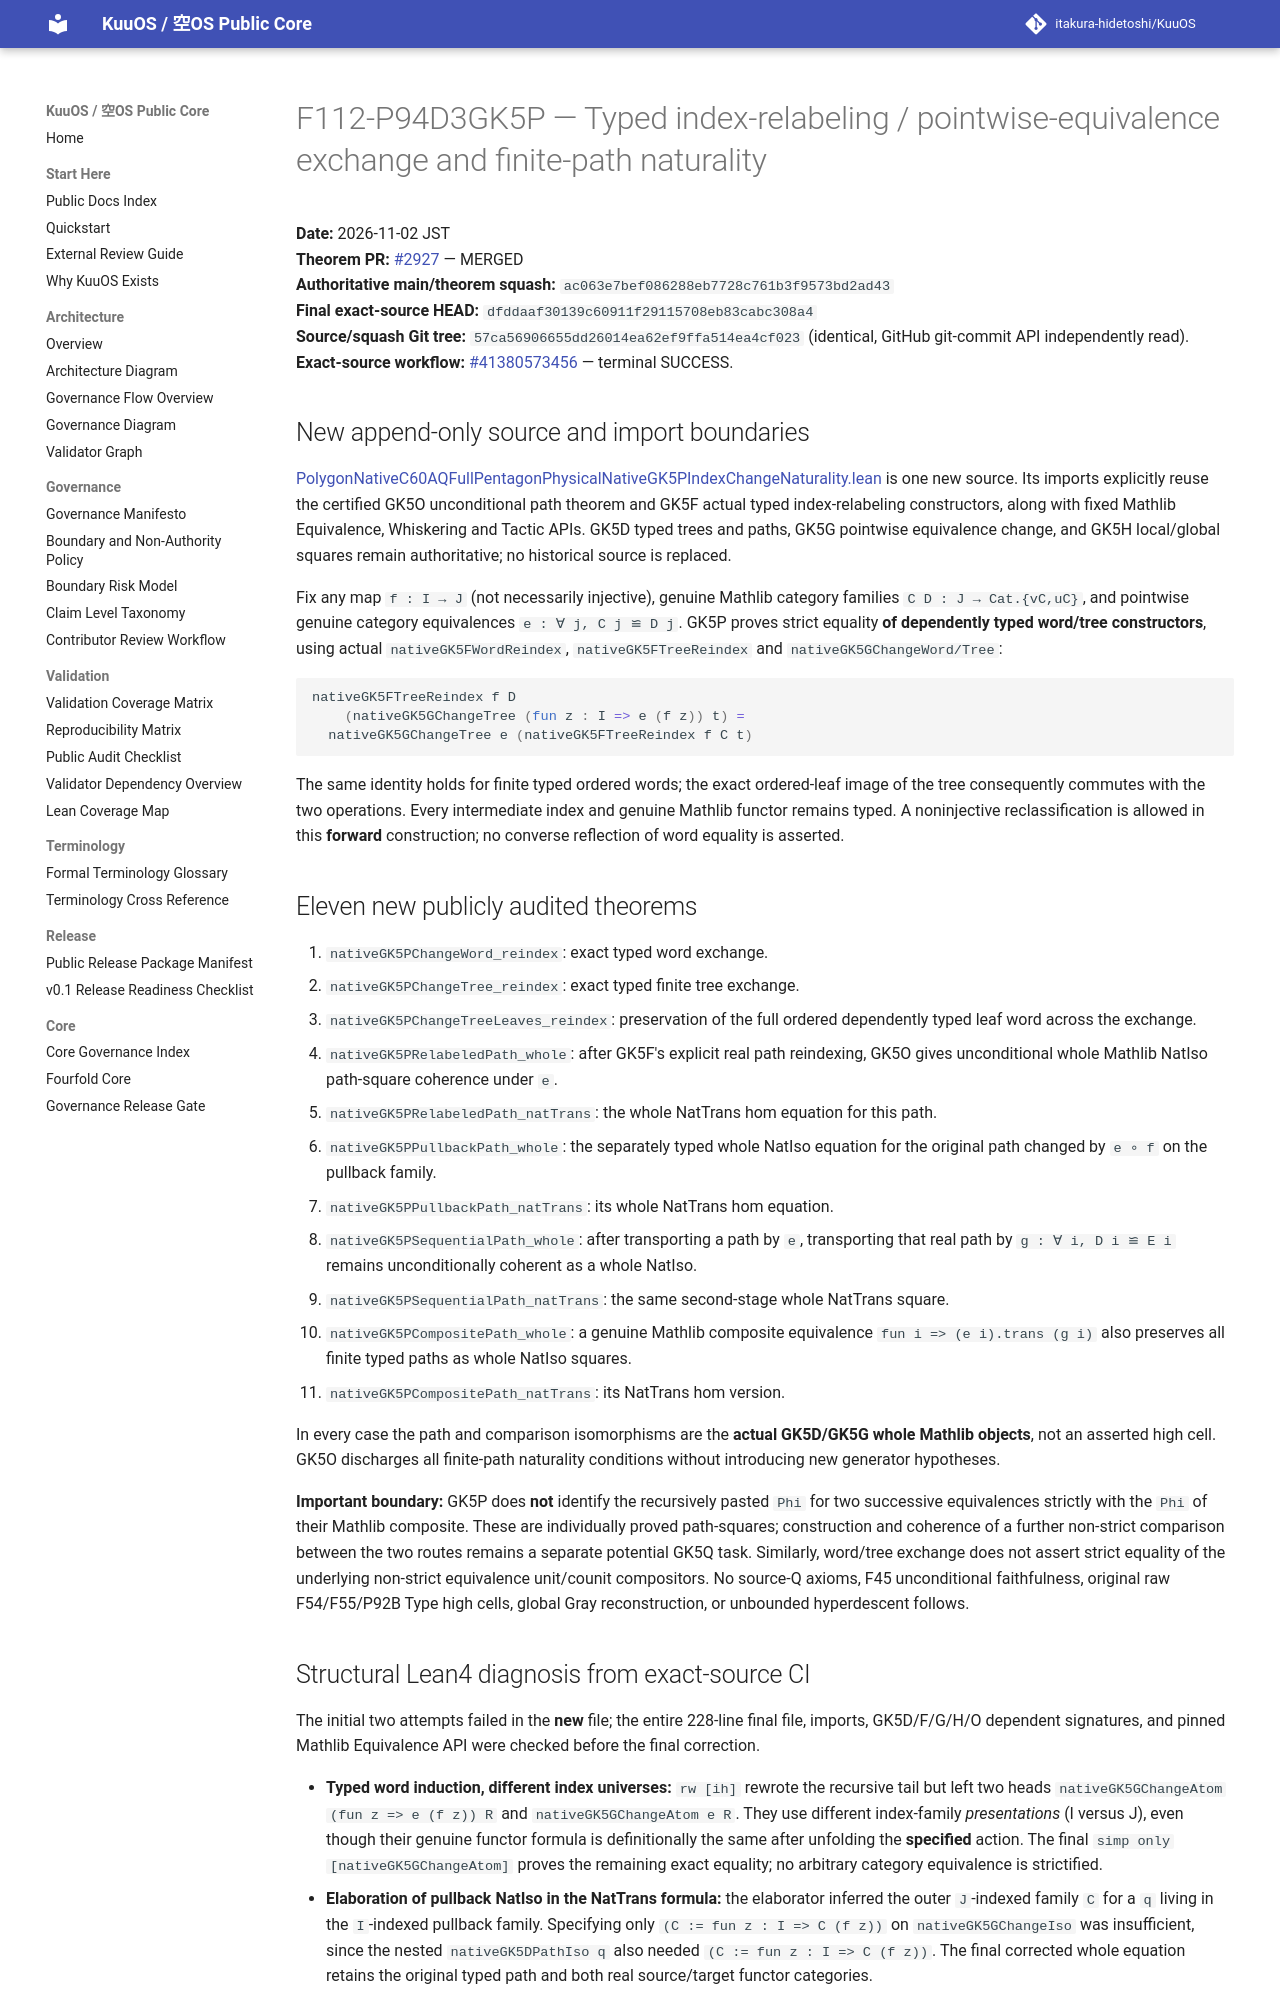

repository: itakura-hidetoshi/KuuOS · page: formal/GK5P-typed-index-change-exchange-composite-path-naturality/index.html · generator: mkdocs

# F112-P94D3GK5P — Typed index-relabeling / pointwise-equivalence exchange and finite-path naturality

**Date:** 2026-11-02 JST  
**Theorem PR:** [#2927](https://github.com/itakura-hidetoshi/KuuOS/pull/2927) — MERGED  
**Authoritative main/theorem squash:** `ac063e7bef086288eb7728c761b3f9573bd2ad43`  
**Final exact-source HEAD:** `dfddaaf30139c60911f29115708eb83cabc308a4`  
**Source/squash Git tree:** `57ca56906655dd26014ea62ef9ffa514ea4cf023` (identical, GitHub git-commit API independently read).  
**Exact-source workflow:** [#41380573456](https://github.com/itakura-hidetoshi/KuuOS/actions/runs/41380573456) — terminal SUCCESS.

## New append-only source and import boundaries

[PolygonNativeC60AQFullPentagonPhysicalNativeGK5PIndexChangeNaturality.lean](../../formal/Kuu/F112/PolygonNativeC60AQFullPentagonPhysicalNativeGK5PIndexChangeNaturality.lean) is one new source. Its imports explicitly reuse the certified GK5O unconditional path theorem and GK5F actual typed index-relabeling constructors, along with fixed Mathlib Equivalence, Whiskering and Tactic APIs. GK5D typed trees and paths, GK5G pointwise equivalence change, and GK5H local/global squares remain authoritative; no historical source is replaced.

Fix any map `f : I → J` (not necessarily injective), genuine Mathlib category families `C D : J → Cat.{vC,uC}`, and pointwise genuine category equivalences `e : ∀ j, C j ≌ D j`. GK5P proves strict equality **of dependently typed word/tree constructors**, using actual `nativeGK5FWordReindex`, `nativeGK5FTreeReindex` and `nativeGK5GChangeWord/Tree`:

```lean
nativeGK5FTreeReindex f D
    (nativeGK5GChangeTree (fun z : I => e (f z)) t) =
  nativeGK5GChangeTree e (nativeGK5FTreeReindex f C t)
```

The same identity holds for finite typed ordered words; the exact ordered-leaf image of the tree consequently commutes with the two operations. Every intermediate index and genuine Mathlib functor remains typed. A noninjective reclassification is allowed in this **forward** construction; no converse reflection of word equality is asserted.

## Eleven new publicly audited theorems

1. `nativeGK5PChangeWord_reindex`: exact typed word exchange.
2. `nativeGK5PChangeTree_reindex`: exact typed finite tree exchange.
3. `nativeGK5PChangeTreeLeaves_reindex`: preservation of the full ordered dependently typed leaf word across the exchange.
4. `nativeGK5PRelabeledPath_whole`: after GK5F's explicit real path reindexing, GK5O gives unconditional whole Mathlib NatIso path-square coherence under `e`.
5. `nativeGK5PRelabeledPath_natTrans`: the whole NatTrans hom equation for this path.
6. `nativeGK5PPullbackPath_whole`: the separately typed whole NatIso equation for the original path changed by `e ∘ f` on the pullback family.
7. `nativeGK5PPullbackPath_natTrans`: its whole NatTrans hom equation.
8. `nativeGK5PSequentialPath_whole`: after transporting a path by `e`, transporting that real path by `g : ∀ i, D i ≌ E i` remains unconditionally coherent as a whole NatIso.
9. `nativeGK5PSequentialPath_natTrans`: the same second-stage whole NatTrans square.
10. `nativeGK5PCompositePath_whole`: a genuine Mathlib composite equivalence `fun i => (e i).trans (g i)` also preserves all finite typed paths as whole NatIso squares.
11. `nativeGK5PCompositePath_natTrans`: its NatTrans hom version.

In every case the path and comparison isomorphisms are the **actual GK5D/GK5G whole Mathlib objects**, not an asserted high cell. GK5O discharges all finite-path naturality conditions without introducing new generator hypotheses.

**Important boundary:** GK5P does **not** identify the recursively pasted `Phi` for two successive equivalences strictly with the `Phi` of their Mathlib composite. These are individually proved path-squares; construction and coherence of a further non-strict comparison between the two routes remains a separate potential GK5Q task. Similarly, word/tree exchange does not assert strict equality of the underlying non-strict equivalence unit/counit compositors. No source-Q axioms, F45 unconditional faithfulness, original raw F54/F55/P92B Type high cells, global Gray reconstruction, or unbounded hyperdescent follows.
